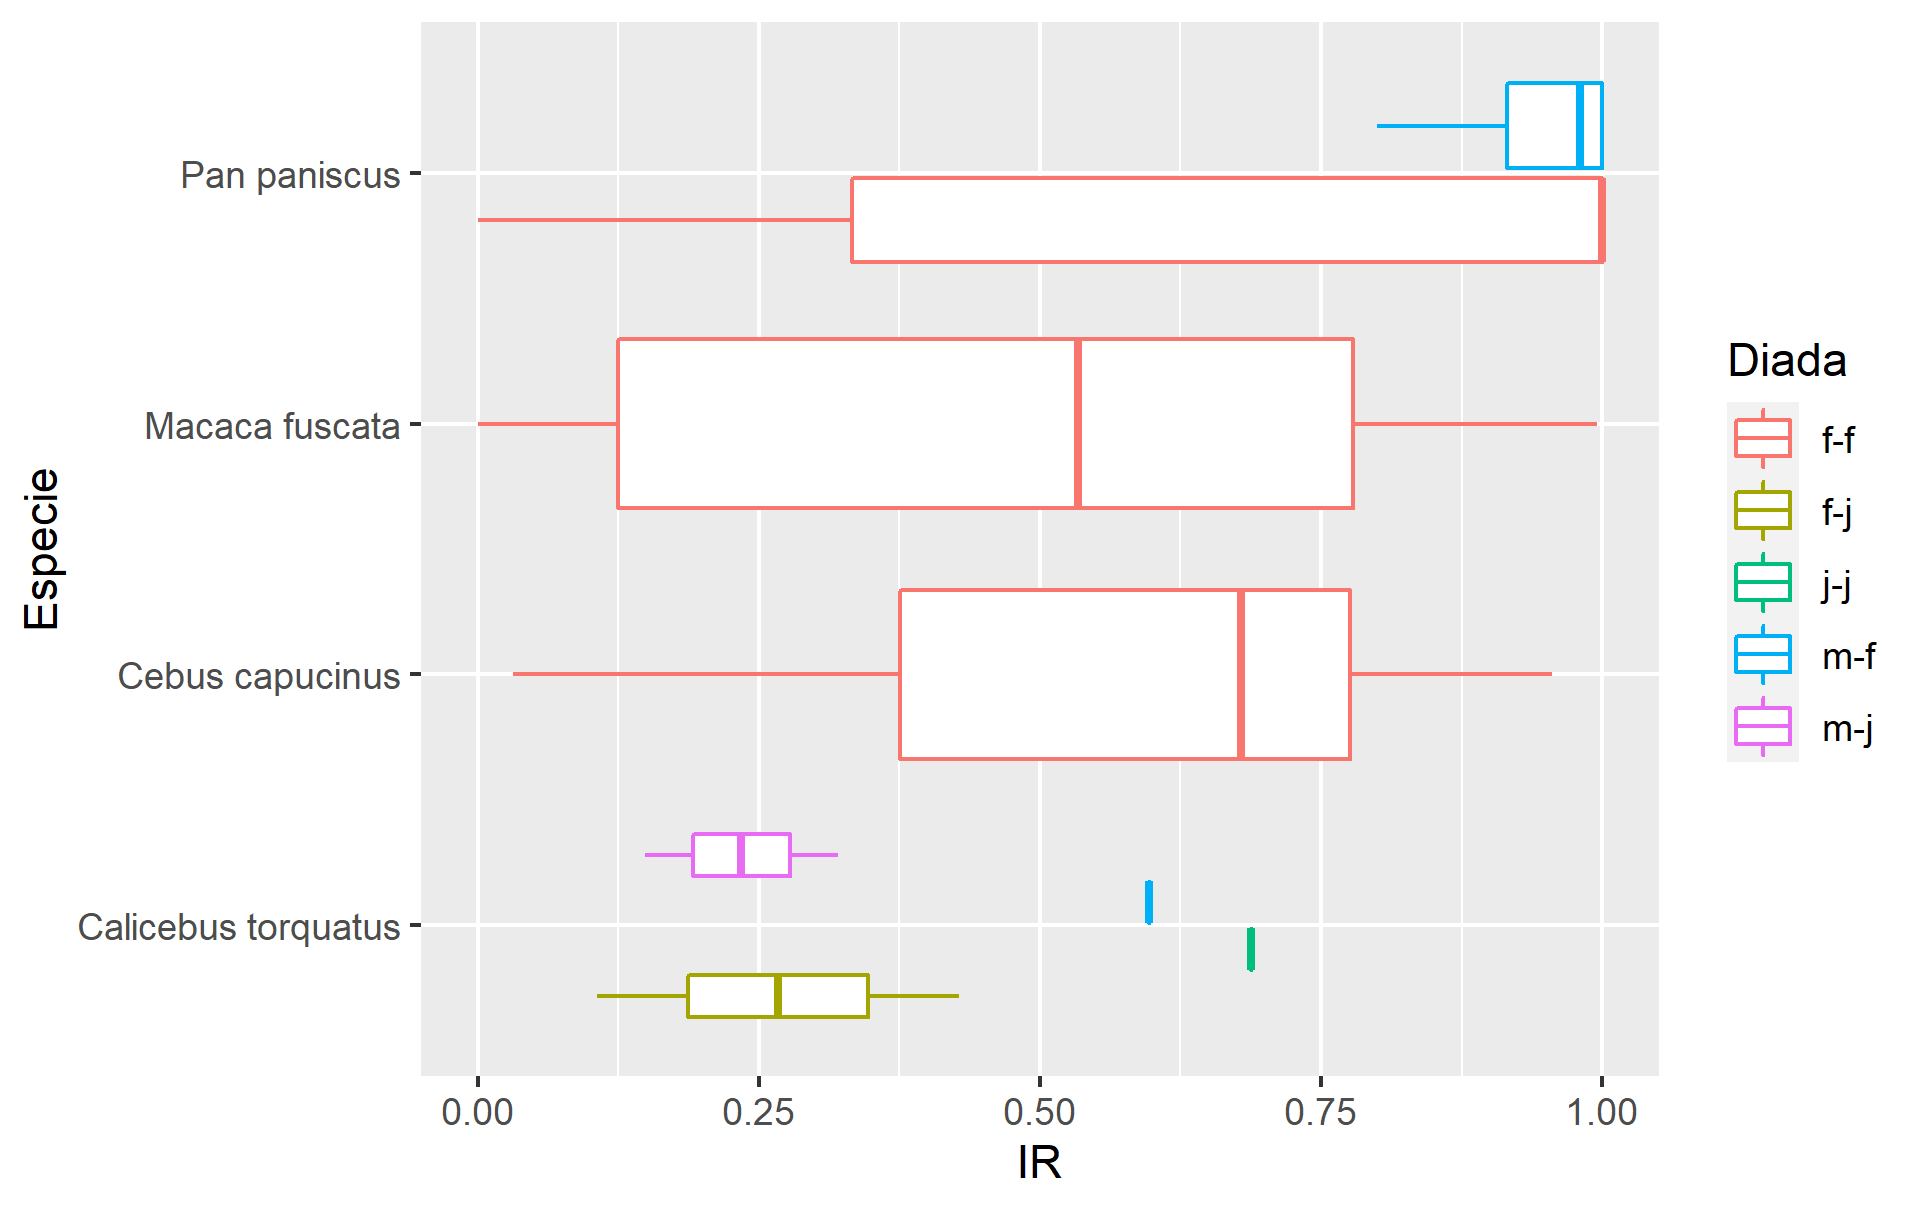

Data behind this chart, as committed beside it:
Sp, Diada, Media, Varianza
Cebus capucinus, f-f, 0.5879, 0.299
Pan paniscus, f-f, 0.6949, 0.4386
Pan paniscus, m-f, 0.9433, 0.08042
Calicebus torquatus, f-j, 0.2672, 0.2273
Calicebus torquatus, j-j, 0.6875, NA
Calicebus torquatus, m-f, 0.5972, NA
Calicebus torquatus, m-j, 0.2346, 0.1212
Macaca fuscata, f-f, 0.4735, 0.3455
